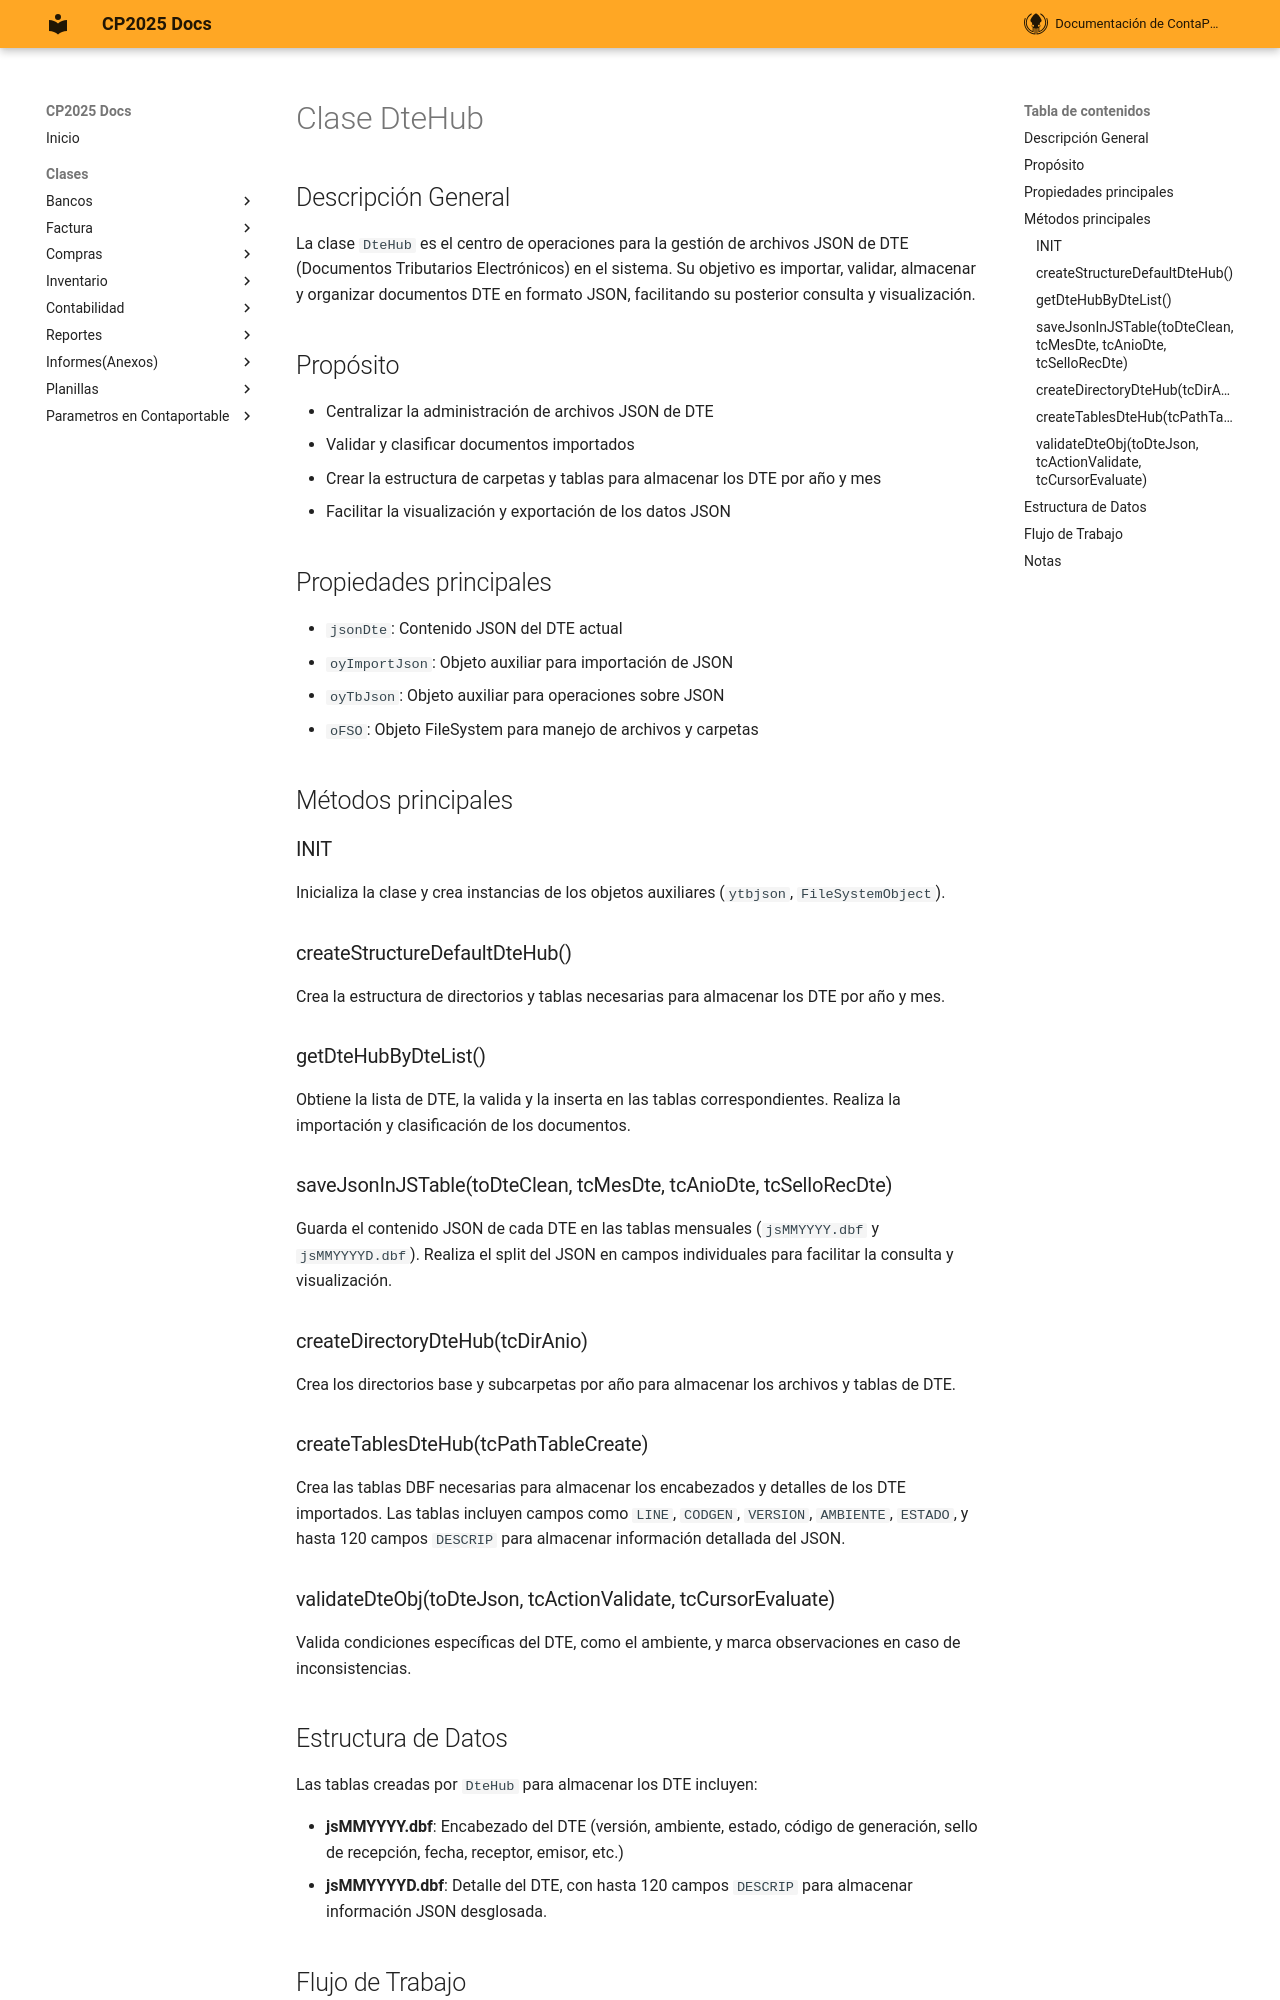

repository: ContaportableDesarrollo03/CPDOCS · page: modulos/VisorJson/Clase_DteHub/index.html · generator: mkdocs

# Clase DteHub

## Descripción General

La clase `DteHub` es el centro de operaciones para la gestión de archivos JSON de DTE (Documentos Tributarios Electrónicos) en el sistema. Su objetivo es importar, validar, almacenar y organizar documentos DTE en formato JSON, facilitando su posterior consulta y visualización.

## Propósito

- Centralizar la administración de archivos JSON de DTE
- Validar y clasificar documentos importados
- Crear la estructura de carpetas y tablas para almacenar los DTE por año y mes
- Facilitar la visualización y exportación de los datos JSON

## Propiedades principales

- `jsonDte`: Contenido JSON del DTE actual
- `oyImportJson`: Objeto auxiliar para importación de JSON
- `oyTbJson`: Objeto auxiliar para operaciones sobre JSON
- `oFSO`: Objeto FileSystem para manejo de archivos y carpetas

## Métodos principales

### INIT
Inicializa la clase y crea instancias de los objetos auxiliares (`ytbjson`, `FileSystemObject`).

### createStructureDefaultDteHub()
Crea la estructura de directorios y tablas necesarias para almacenar los DTE por año y mes.

### getDteHubByDteList()
Obtiene la lista de DTE, la valida y la inserta en las tablas correspondientes. Realiza la importación y clasificación de los documentos.

### saveJsonInJSTable(toDteClean, tcMesDte, tcAnioDte, tcSelloRecDte)
Guarda el contenido JSON de cada DTE en las tablas mensuales (`jsMMYYYY.dbf` y `jsMMYYYYD.dbf`). Realiza el split del JSON en campos individuales para facilitar la consulta y visualización.

### createDirectoryDteHub(tcDirAnio)
Crea los directorios base y subcarpetas por año para almacenar los archivos y tablas de DTE.

### createTablesDteHub(tcPathTableCreate)
Crea las tablas DBF necesarias para almacenar los encabezados y detalles de los DTE importados. Las tablas incluyen campos como `LINE`, `CODGEN`, `VERSION`, `AMBIENTE`, `ESTADO`, y hasta 120 campos `DESCRIP` para almacenar información detallada del JSON.

### validateDteObj(toDteJson, tcActionValidate, tcCursorEvaluate)
Valida condiciones específicas del DTE, como el ambiente, y marca observaciones en caso de inconsistencias.
